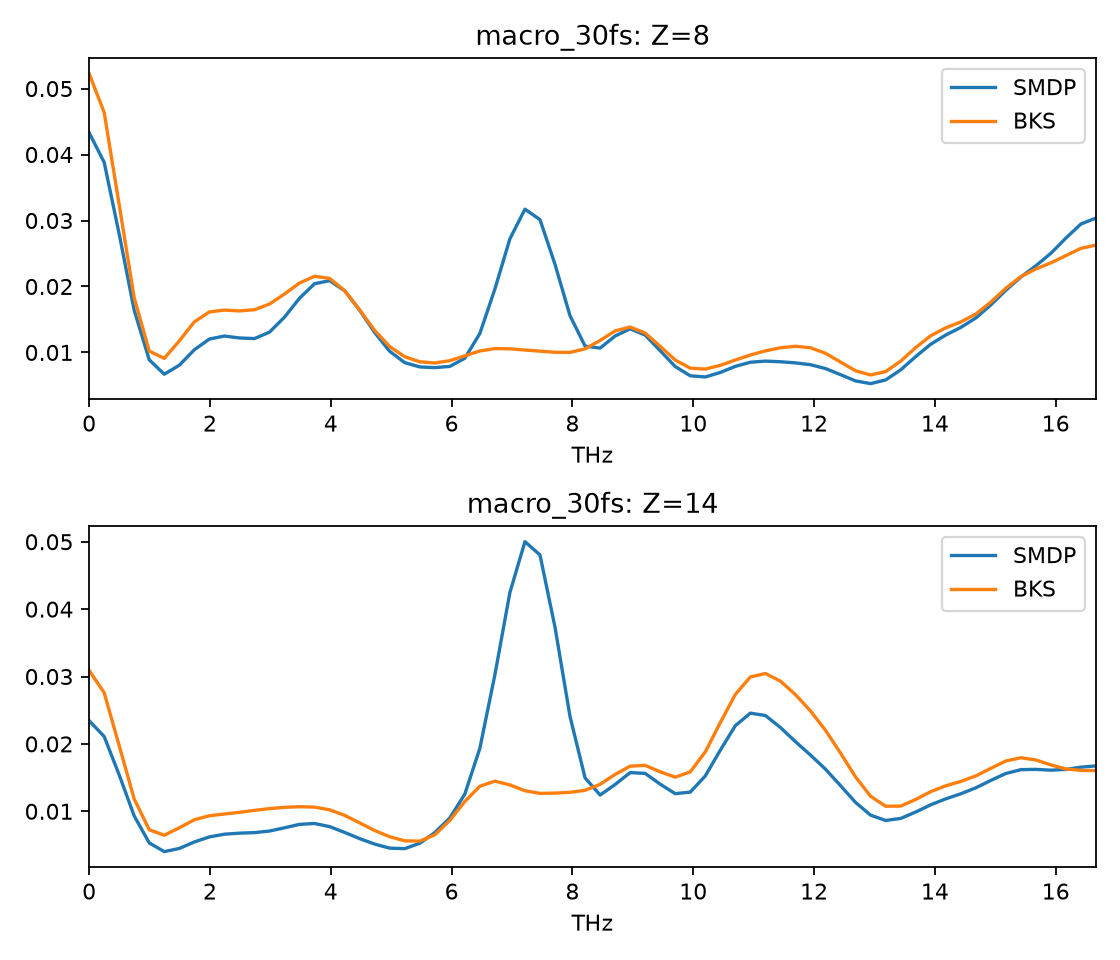

Data behind this chart, as committed beside it:
element, frequency_THz, SMDP, reference
8, 0.0, 0.0433, 0.05227
8, 0.2488, 0.03882, 0.04637
8, 0.4975, 0.02793, 0.03237
8, 0.7463, 0.01636, 0.01825
8, 0.995, 0.008874, 0.01021
8, 1.244, 0.006698, 0.009098
8, 1.493, 0.008064, 0.01175
8, 1.741, 0.01041, 0.01464
8, 1.99, 0.01203, 0.01614
8, 2.239, 0.01248, 0.01642
8, 2.488, 0.0122, 0.0163
8, 2.736, 0.0121, 0.01647
8, 2.985, 0.01307, 0.01734
8, 3.234, 0.01535, 0.01886
8, 3.483, 0.01822, 0.02053
8, 3.731, 0.02042, 0.02155
8, 3.98, 0.02088, 0.02123
8, 4.229, 0.01936, 0.01937
8, 4.478, 0.01641, 0.01644
8, 4.726, 0.01302, 0.01335
8, 4.975, 0.01017, 0.01089
8, 5.224, 0.008451, 0.009351
8, 5.473, 0.007803, 0.008585
8, 5.721, 0.007699, 0.008402
8, 5.97, 0.007882, 0.00875
8, 6.219, 0.009121, 0.009488
8, 6.468, 0.01288, 0.01023
8, 6.716, 0.01962, 0.01059
8, 6.965, 0.02723, 0.01055
8, 7.214, 0.03172, 0.01037
8, 7.463, 0.03013, 0.01019
8, 7.711, 0.02335, 0.01002
8, 7.96, 0.01556, 0.01001
8, 8.209, 0.01097, 0.01055
8, 8.458, 0.01066, 0.01182
8, 8.706, 0.01249, 0.01326
8, 8.955, 0.01358, 0.01385
8, 9.204, 0.01263, 0.01294
8, 9.453, 0.01026, 0.01092
8, 9.701, 0.007863, 0.008843
8, 9.95, 0.006458, 0.007622
8, 10.2, 0.006281, 0.007473
8, 10.45, 0.006967, 0.008043
8, 10.7, 0.007888, 0.008853
8, 10.95, 0.008515, 0.009611
8, 11.19, 0.008687, 0.01023
8, 11.44, 0.008587, 0.01071
8, 11.69, 0.008418, 0.01094
8, 11.94, 0.00814, 0.01071
8, 12.19, 0.007556, 0.009874
8, 12.44, 0.006629, 0.008544
8, 12.69, 0.005684, 0.007222
8, 12.94, 0.005274, 0.006586
8, 13.18, 0.005828, 0.007097
8, 13.43, 0.007349, 0.008678
8, 13.68, 0.009367, 0.01073
8, 13.93, 0.01124, 0.01253
8, 14.18, 0.01264, 0.01373
8, 14.43, 0.01379, 0.01462
8, 14.68, 0.01522, 0.01581
... 76 more rows
